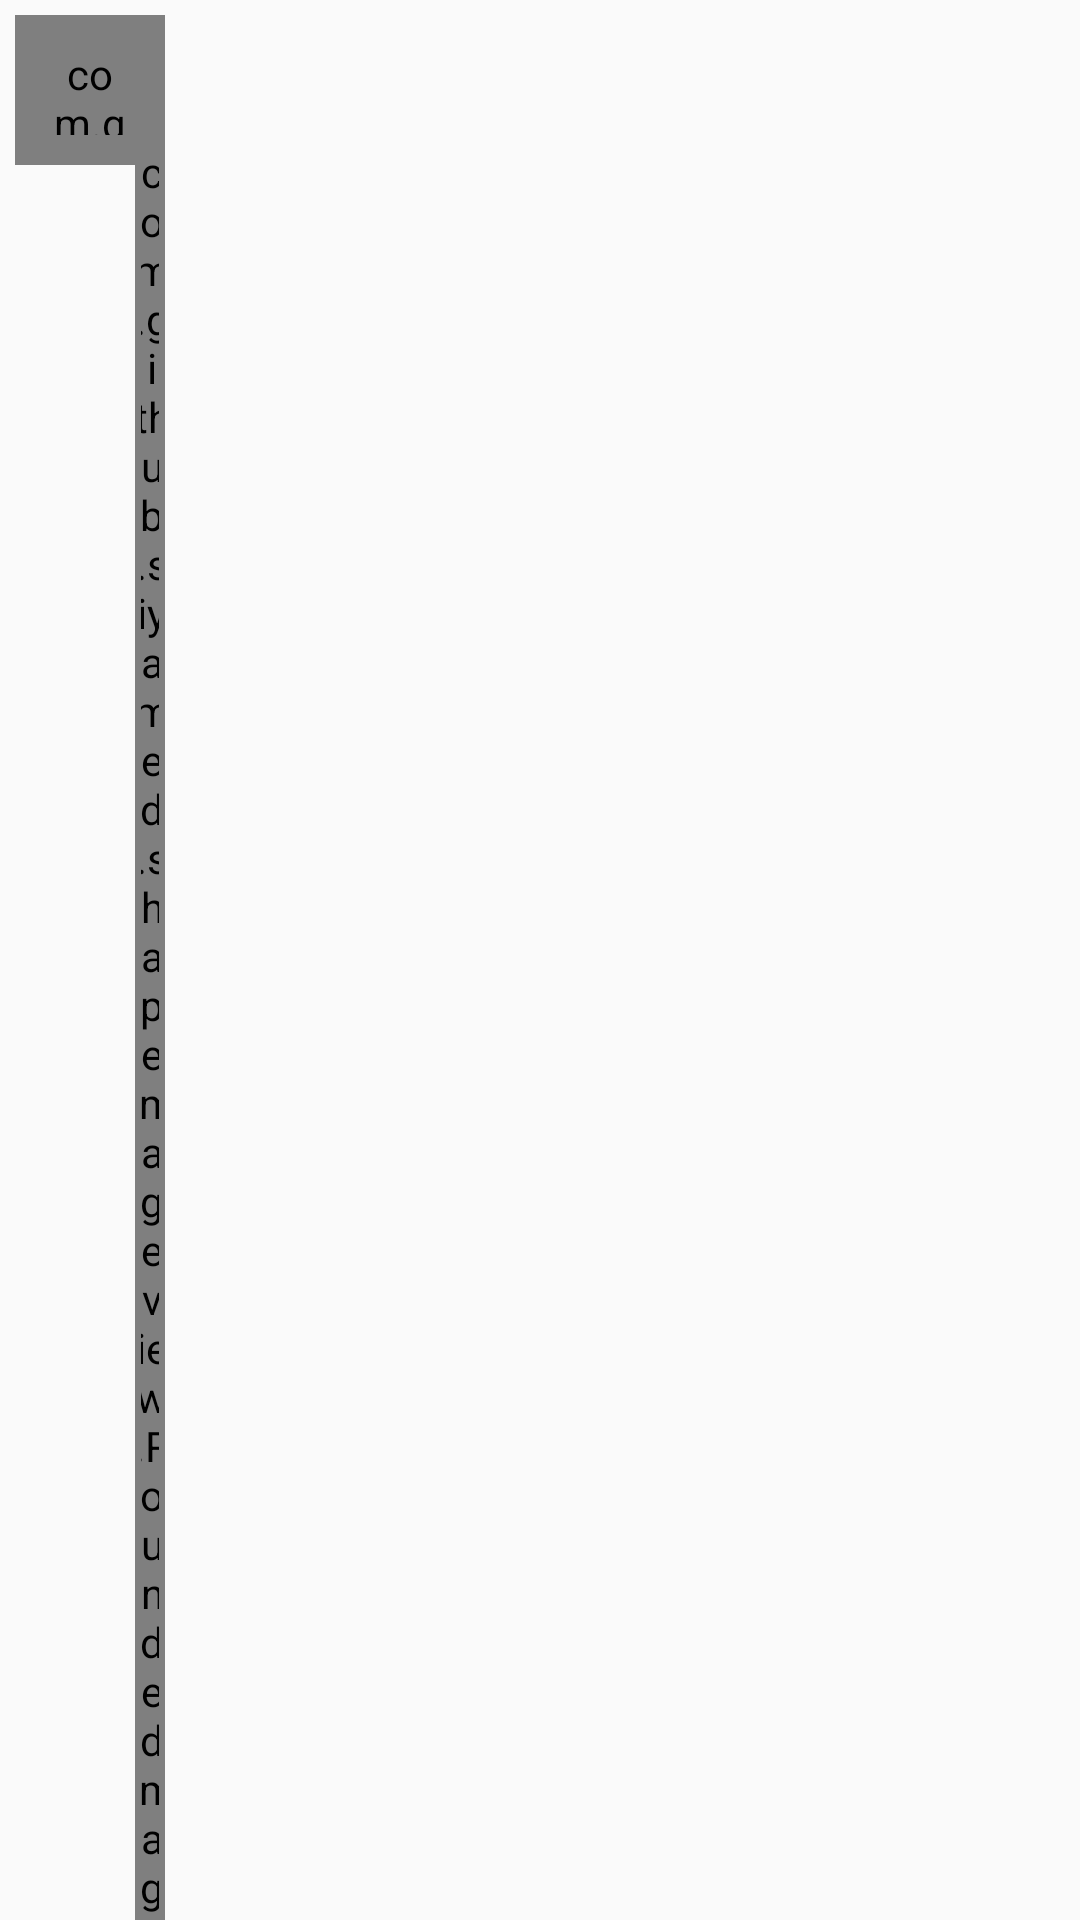

Produce the Android XML layout that renders to this screen, including the resource entries it uses.
<!-- AndroidManifest.xml: application theme AppTheme -->
<!-- res/layout/whos_new_row.xml -->
<?xml version="1.0" encoding="utf-8"?>
<RelativeLayout
    xmlns:android="http://schemas.android.com/apk/res/android"
    android:layout_width="match_parent"
    android:layout_height="wrap_content"
    android:background="?android:attr/selectableItemBackground"
    android:clickable="true"
    android:focusable="true"
    android:orientation="vertical"
    android:paddingTop="5dp"
    android:paddingLeft="5dp"
    android:paddingRight="5dp"
    >
    <com.github.siyamed.shapeimageview.RoundedImageView
        android:layout_width="50dp"
        android:layout_height="50dp"
        android:id="@+id/profile_image"
        android:padding="10dp"
        />

    <TextView
        android:layout_width="wrap_content"
        android:layout_height="wrap_content"
        android:textSize="15sp"
        android:id="@+id/name_tv"
        android:textColor="@color/black"
        android:padding="3dp"
        android:layout_toRightOf="@id/profile_image"
        android:layout_toEndOf="@id/profile_image"
        />
    <TextView
        android:layout_width="wrap_content"
        android:layout_height="wrap_content"
        android:textSize="12sp"
        android:id="@+id/city_tv"
        android:textColor="@color/black"
        android:layout_below="@id/name_tv"
        android:layout_alignStart="@id/name_tv"
        />
    <TextView
        android:layout_width="wrap_content"
        android:layout_height="wrap_content"
        android:textSize="12sp"
        android:id="@+id/lifestyle_tv"
        android:textColor="@color/black"
        android:layout_below="@id/city_tv"
        android:layout_alignStart="@id/name_tv"
        android:paddingTop="5dp"
        />

    <TextView
        android:layout_width="wrap_content"
        android:layout_height="wrap_content"
        android:textSize="12sp"
        android:textColor="@color/black"
        android:id="@+id/online_offline_tv"
        android:paddingBottom="10dp"
        android:paddingRight="10dp"
        android:paddingEnd="10dp"
        android:layout_alignTop="@id/lifestyle_tv"
        android:layout_alignParentRight="true"
        android:layout_alignParentBottom="true"
        />
    <com.github.siyamed.shapeimageview.RoundedImageView
        android:layout_width="10dp"
        android:layout_height="10dp"
        android:id="@+id/online_offline_image"
        android:layout_alignTop="@id/online_offline_tv"
        android:layout_alignBottom="@id/online_offline_tv"
        android:foregroundGravity="center_vertical"
        android:scaleType="fitXY"
        android:layout_toLeftOf="@id/lifestyle_tv"
        android:layout_toStartOf="@id/lifestyle_tv"
        android:paddingRight="2dp"
        android:paddingStart="2dp"
        />
</RelativeLayout>
<!-- resources referenced by this layout -->
<resources>
  <color name="black">#000</color>
  <style name="AppTheme" parent="Theme.AppCompat.Light.DarkActionBar">
          
          <item name="colorPrimary">@color/leaf_green</item>
          <item name="colorPrimaryDark">@color/leaf_green</item>
          <item name="colorAccent">@color/leaf_green</item>
      </style>
  <color name="leaf_green">#7ab545</color>
</resources>
